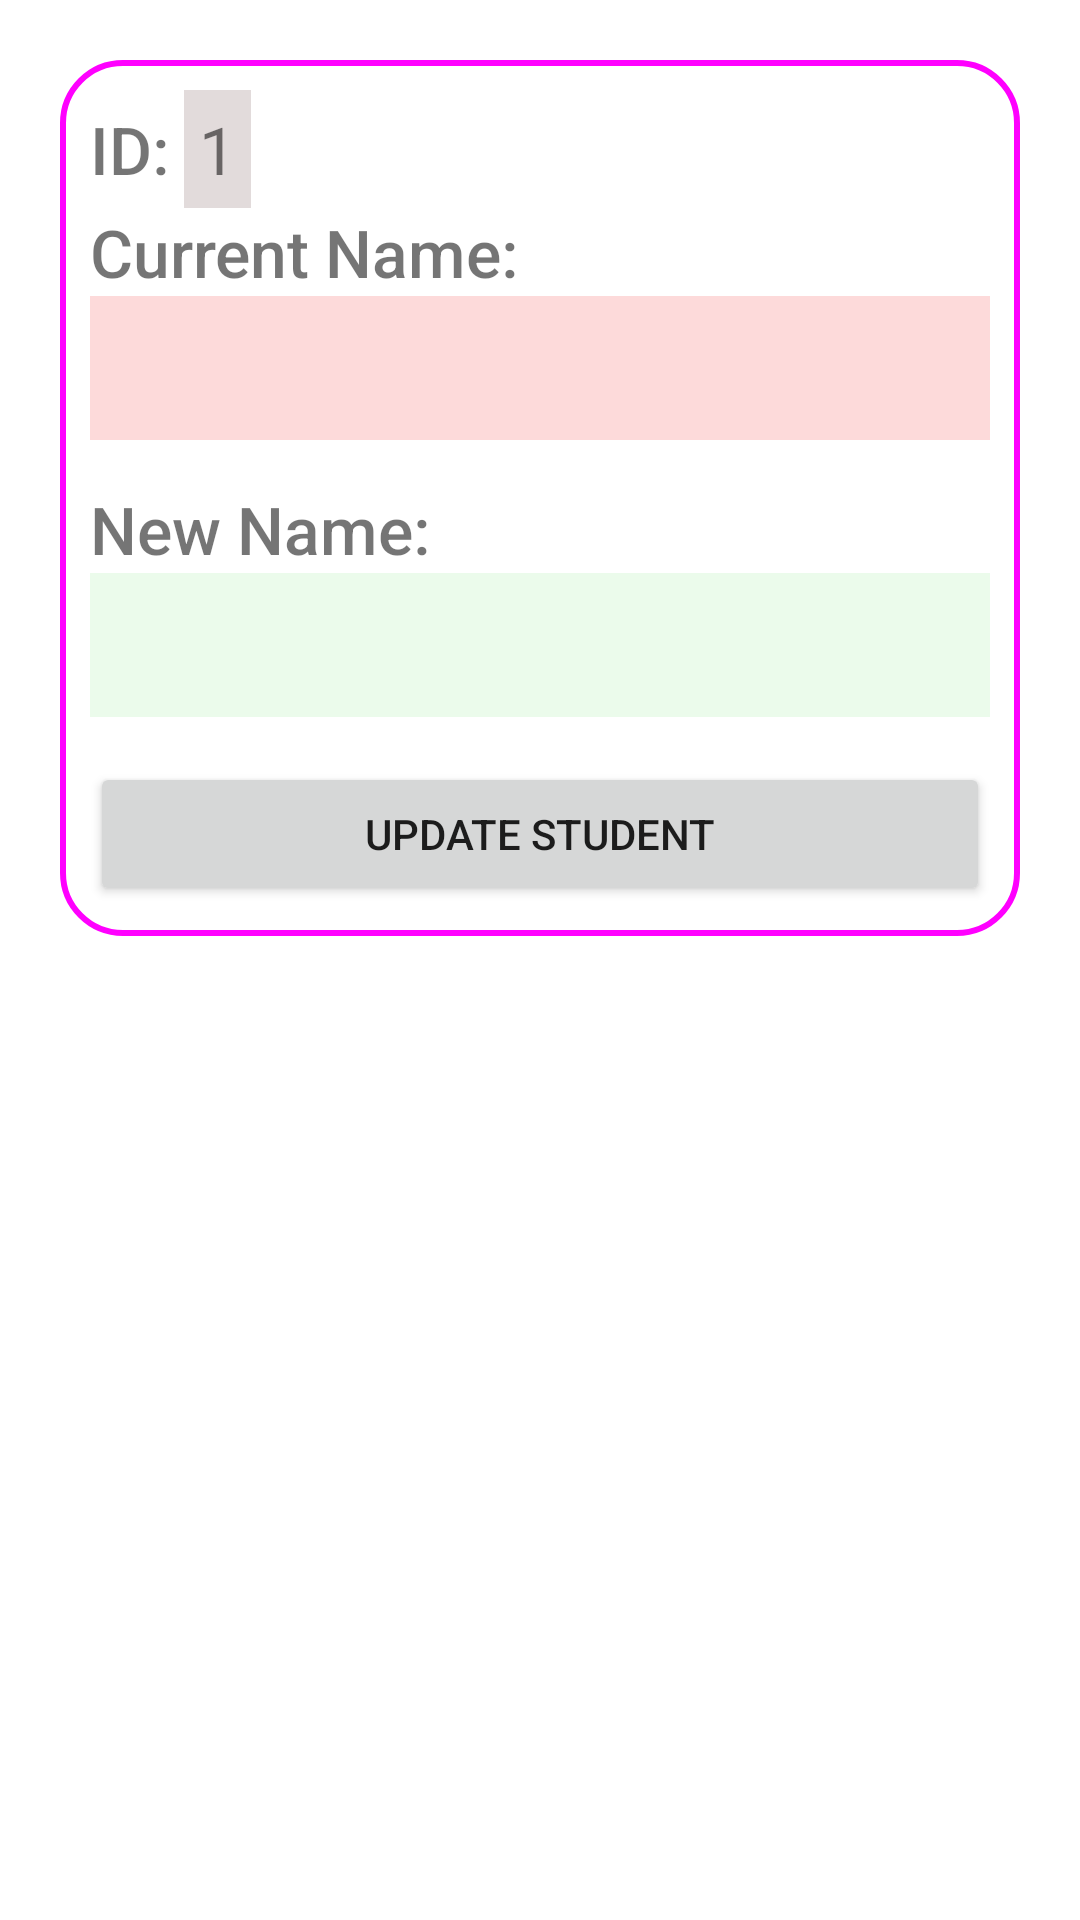

Write the Android layout XML for this screen, with the resource values it uses.
<!-- AndroidManifest.xml: application theme Theme.RESTFULStudentService -->
<!-- res/layout/activity_student_update.xml -->
<?xml version="1.0" encoding="utf-8"?>
<LinearLayout xmlns:android="http://schemas.android.com/apk/res/android"
    xmlns:app="http://schemas.android.com/apk/res-auto"
    xmlns:tools="http://schemas.android.com/tools"
    android:id="@+id/main"
    android:layout_width="match_parent"
    android:layout_height="match_parent"
    android:background="#E2E0E0"
    android:backgroundTint="#FFFFFF"
    android:orientation="vertical"
    tools:context=".StudentUpdateActivity">

    <FrameLayout
        android:layout_width="match_parent"
        android:layout_height="wrap_content"
        android:layout_margin="20dp"
        android:background="@drawable/rounded_corner"
        android:padding="10dp">

        <LinearLayout
            android:layout_width="match_parent"
            android:layout_height="wrap_content"
            android:orientation="vertical">

            <LinearLayout
                android:layout_width="match_parent"
                android:layout_height="wrap_content"
                android:orientation="horizontal">

                <TextView
                    android:layout_width="wrap_content"
                    android:layout_height="wrap_content"
                    android:layout_marginEnd="5dp"
                    android:fontFamily="sans-serif-medium"
                    android:text="@string/label_id"
                    android:textSize="22sp" />

                <TextView
                    android:id="@+id/updateId"
                    android:layout_width="wrap_content"
                    android:layout_height="wrap_content"
                    android:background="#FFFFFF"
                    android:backgroundTint="#E2DBDB"
                    android:padding="5dp"
                    android:text="@string/string_id"
                    android:textSize="22sp" />
            </LinearLayout>

            <TextView
                android:layout_width="wrap_content"
                android:layout_height="wrap_content"
                android:layout_marginEnd="5dp"
                android:fontFamily="sans-serif-medium"
                android:text="@string/label_old_name"
                android:textSize="22sp" />

            <EditText
                android:id="@+id/currentName"
                android:layout_width="match_parent"
                android:layout_height="48dp"
                android:layout_marginBottom="15dp"
                android:autofillHints="Example"
                android:background="#FDDADA"
                android:clickable="false"
                android:contentDescription="@string/hint_input_name"
                android:ems="20"
                android:inputType="text"
                tools:ignore="LabelFor" />

            <TextView
                android:layout_width="wrap_content"
                android:layout_height="wrap_content"
                android:layout_marginEnd="5dp"
                android:fontFamily="sans-serif-medium"
                android:text="@string/label_new_name"
                android:textSize="22sp" />

            <EditText
                android:id="@+id/inputNewName"
                android:layout_width="match_parent"
                android:layout_height="48dp"
                android:layout_marginBottom="15dp"
                android:autofillHints="Example"
                android:background="#EBFBEB"
                android:clickable="false"
                android:contentDescription="@string/hint_input_name"
                android:ems="20"
                android:inputType="text"
                tools:ignore="LabelFor" />

            <Button
                android:layout_width="match_parent"
                android:layout_height="wrap_content"
                android:onClick="updateStudent"
                android:text="@string/button_update" />


        </LinearLayout>


    </FrameLayout>

</LinearLayout>
<!-- resources referenced by this layout -->
<resources>
  <!-- drawable rounded_corner (drawable) -->
  <?xml version="1.0" encoding="utf-8"?>
  <shape xmlns:android="http://schemas.android.com/apk/res/android">
      <corners android:radius="20dp" />
      <stroke android:color="#FF00FF" android:width="2dp" />
  </shape>
  <string name="button_update">Update Student</string>
  <string name="hint_input_name">Enter student name…</string>
  <string name="label_id">ID:</string>
  <string name="label_new_name">New Name:</string>
  <string name="label_old_name">Current Name:</string>
  <string name="string_id">1</string>
  <style name="Theme.RESTFULStudentService" parent="Theme.MaterialComponents.DayNight.DarkActionBar">
          
          <item name="colorPrimary">@color/purple_500</item>
          <item name="colorPrimaryVariant">@color/purple_700</item>
          <item name="colorOnPrimary">@color/white</item>
          
          <item name="colorSecondary">@color/teal_200</item>
          <item name="colorSecondaryVariant">@color/teal_700</item>
          <item name="colorOnSecondary">@color/black</item>
          
          <item name="android:statusBarColor">?attr/colorPrimaryVariant</item>
          
      </style>
  <!-- not gathered from this repository: default colours our renderer supplied (Android Studio template values) -->
  <color name="purple_500">#FF6200EE</color>
  <color name="purple_700">#FF3700B3</color>
  <color name="teal_200">#FF03DAC5</color>
  <color name="teal_700">#FF018786</color>
  <color name="black">#FF000000</color>
  <color name="white">#FFFFFFFF</color>
</resources>
